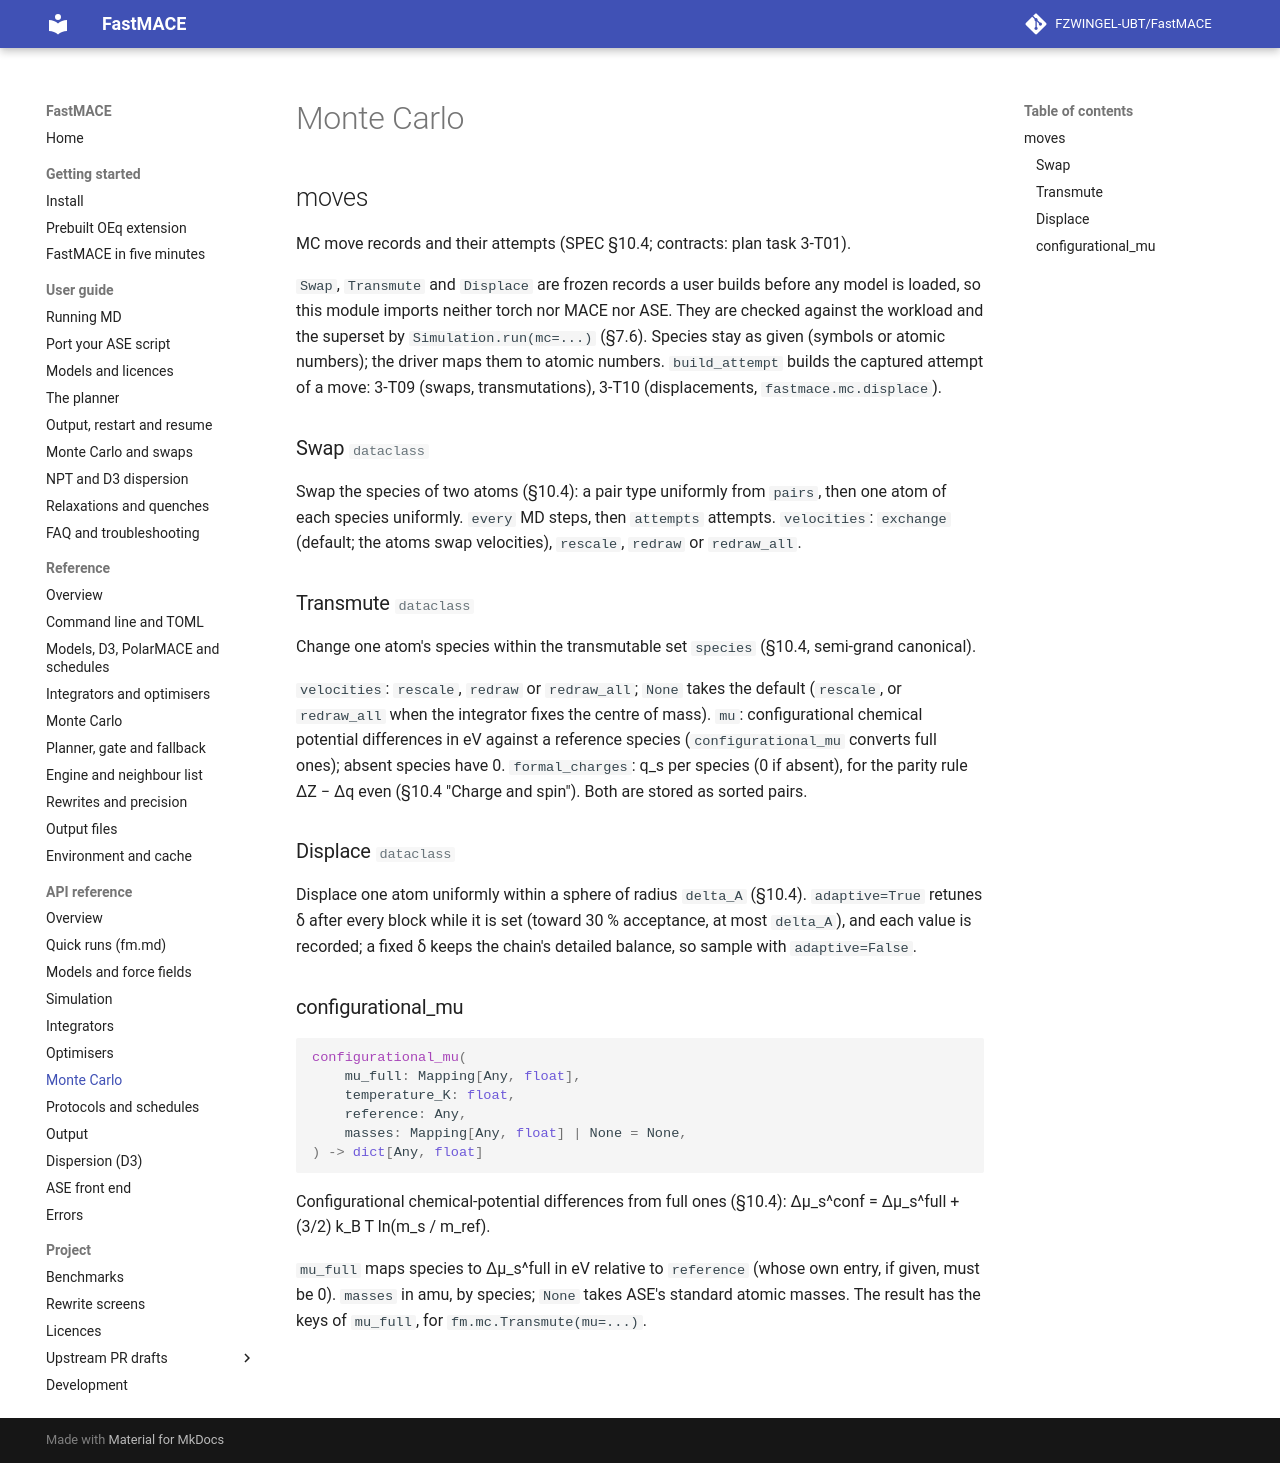

repository: FZWINGEL-UBT/FastMACE · page: api/mc/index.html · generator: mkdocs

# Monte Carlo

::: fastmace.mc.moves
    options:
      members: [Swap, Transmute, Displace, configurational_mu]
